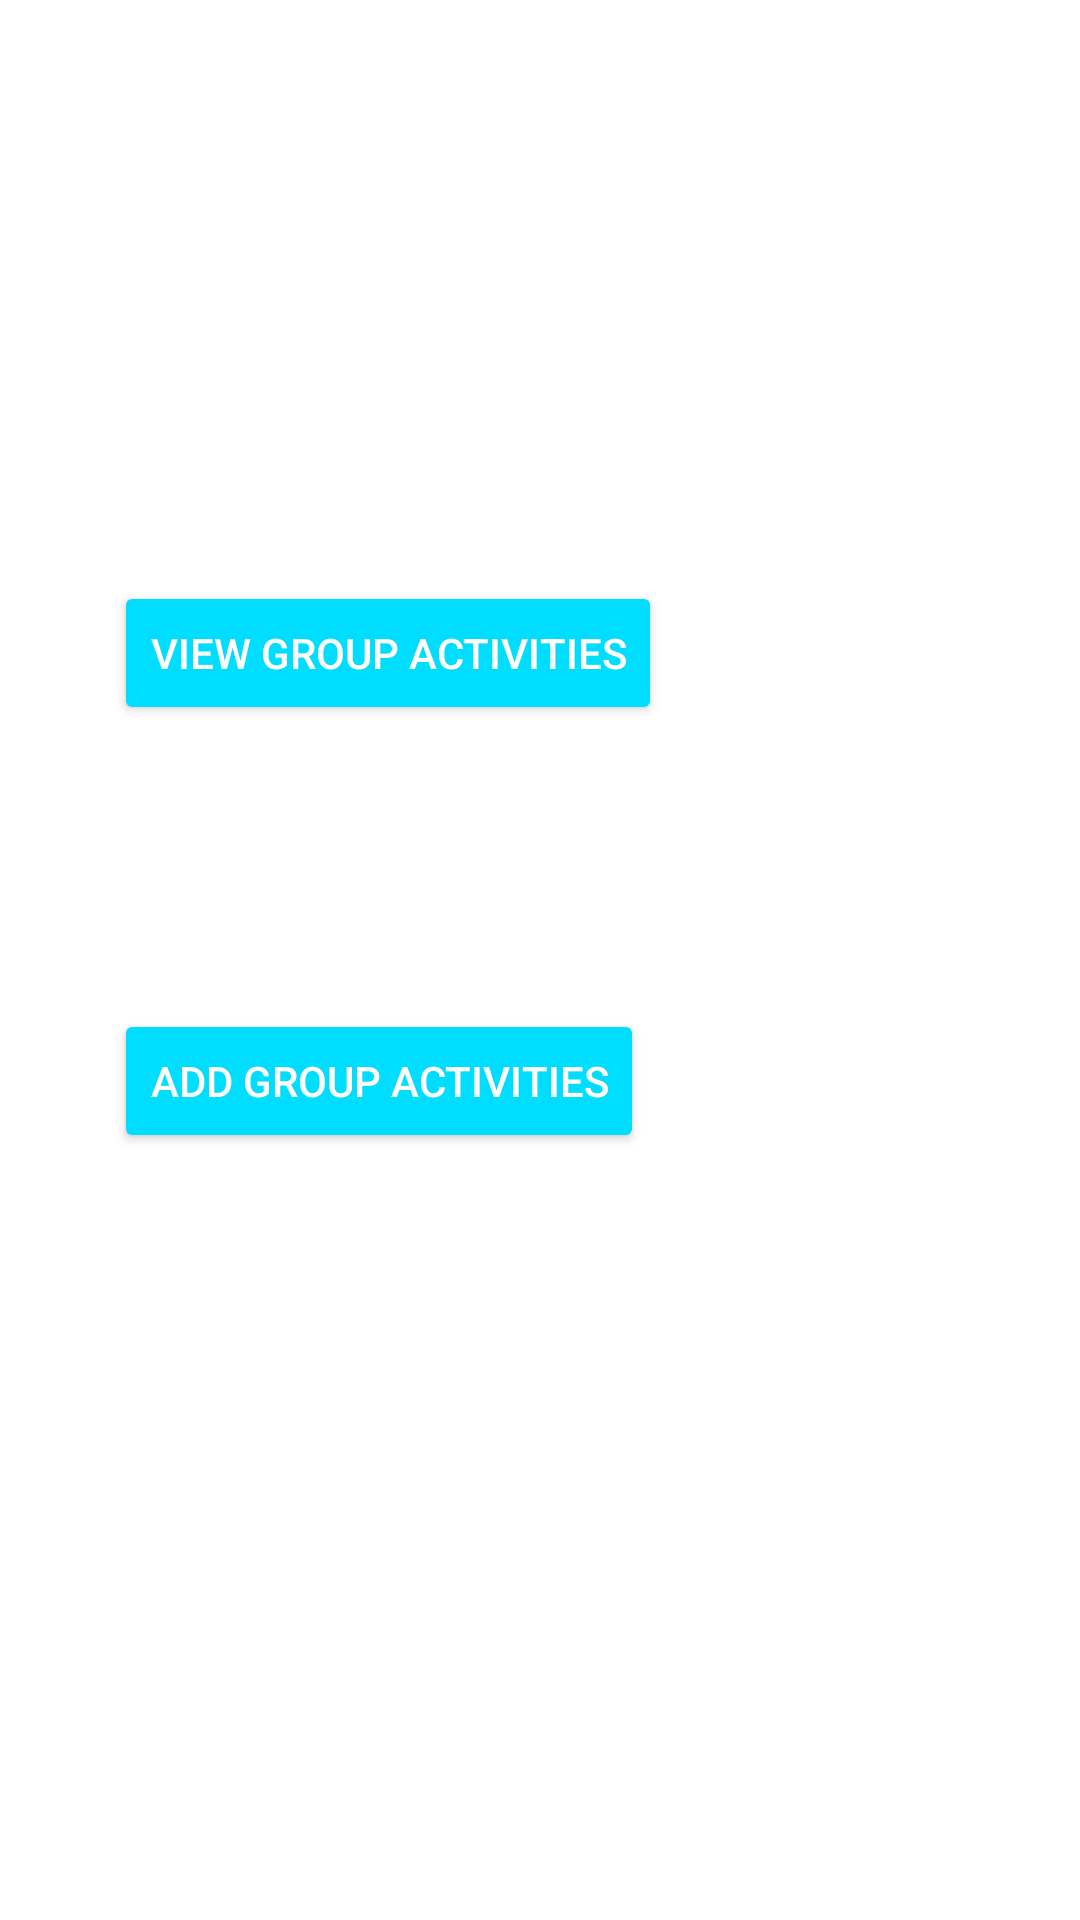

Android layout source for this screen:
<!-- AndroidManifest.xml: application theme Theme.MYBANKMKHONDEAPP -->
<!-- res/layout/activity_schedules_p.xml -->
<?xml version="1.0" encoding="utf-8"?>
<androidx.constraintlayout.widget.ConstraintLayout xmlns:android="http://schemas.android.com/apk/res/android"
    xmlns:app="http://schemas.android.com/apk/res-auto"
    xmlns:tools="http://schemas.android.com/tools"
    android:layout_width="match_parent"
    android:layout_height="match_parent"
    tools:context=".SchedulesP">

    <Button
        android:id="@+id/viewGroupActivitiesB"
        android:layout_width="wrap_content"
        android:layout_height="wrap_content"
        android:backgroundTint="@android:color/holo_blue_bright"
        android:text="VIEW GROUP ACTIVITIES"
        android:textColor="@color/white"
        app:layout_constraintBottom_toBottomOf="parent"
        app:layout_constraintEnd_toEndOf="parent"
        app:layout_constraintHorizontal_bias="0.214"
        app:layout_constraintStart_toStartOf="parent"
        app:layout_constraintTop_toTopOf="parent"
        app:layout_constraintVertical_bias="0.327" />

    <Button
        android:id="@+id/addGroupActivitiesB"
        android:layout_width="wrap_content"
        android:layout_height="wrap_content"
        android:backgroundTint="@android:color/holo_blue_bright"
        android:text="ADD GROUP ACTIVITIES"
        android:textColor="@color/white"
        app:layout_constraintBottom_toBottomOf="parent"
        app:layout_constraintEnd_toEndOf="parent"
        app:layout_constraintHorizontal_bias="0.208"
        app:layout_constraintStart_toStartOf="parent"
        app:layout_constraintTop_toTopOf="parent"
        app:layout_constraintVertical_bias="0.568" />
</androidx.constraintlayout.widget.ConstraintLayout>
<!-- resources referenced by this layout -->
<resources>
  <style name="Theme.MYBANKMKHONDEAPP" parent="Theme.MaterialComponents.DayNight.NoActionBar">
          
          <item name="colorPrimary">@color/purple_700</item>
          <item name="colorPrimaryVariant">@color/black</item>
          <item name="colorOnPrimary">@color/white</item>
          
          <item name="colorSecondary">@color/teal_200</item>
          <item name="colorSecondaryVariant">@color/teal_700</item>
          <item name="colorOnSecondary">@color/black</item>
          
          <item name="android:statusBarColor" tools:targetApi="l">?attr/colorPrimaryVariant</item>
          
      </style>
  <!-- not gathered from this repository: default colours our renderer supplied (Android Studio template values) -->
  <color name="purple_700">#FF3700B3</color>
  <color name="teal_200">#FF03DAC5</color>
  <color name="teal_700">#FF018786</color>
  <color name="black">#FF000000</color>
  <color name="white">#FFFFFFFF</color>
</resources>
